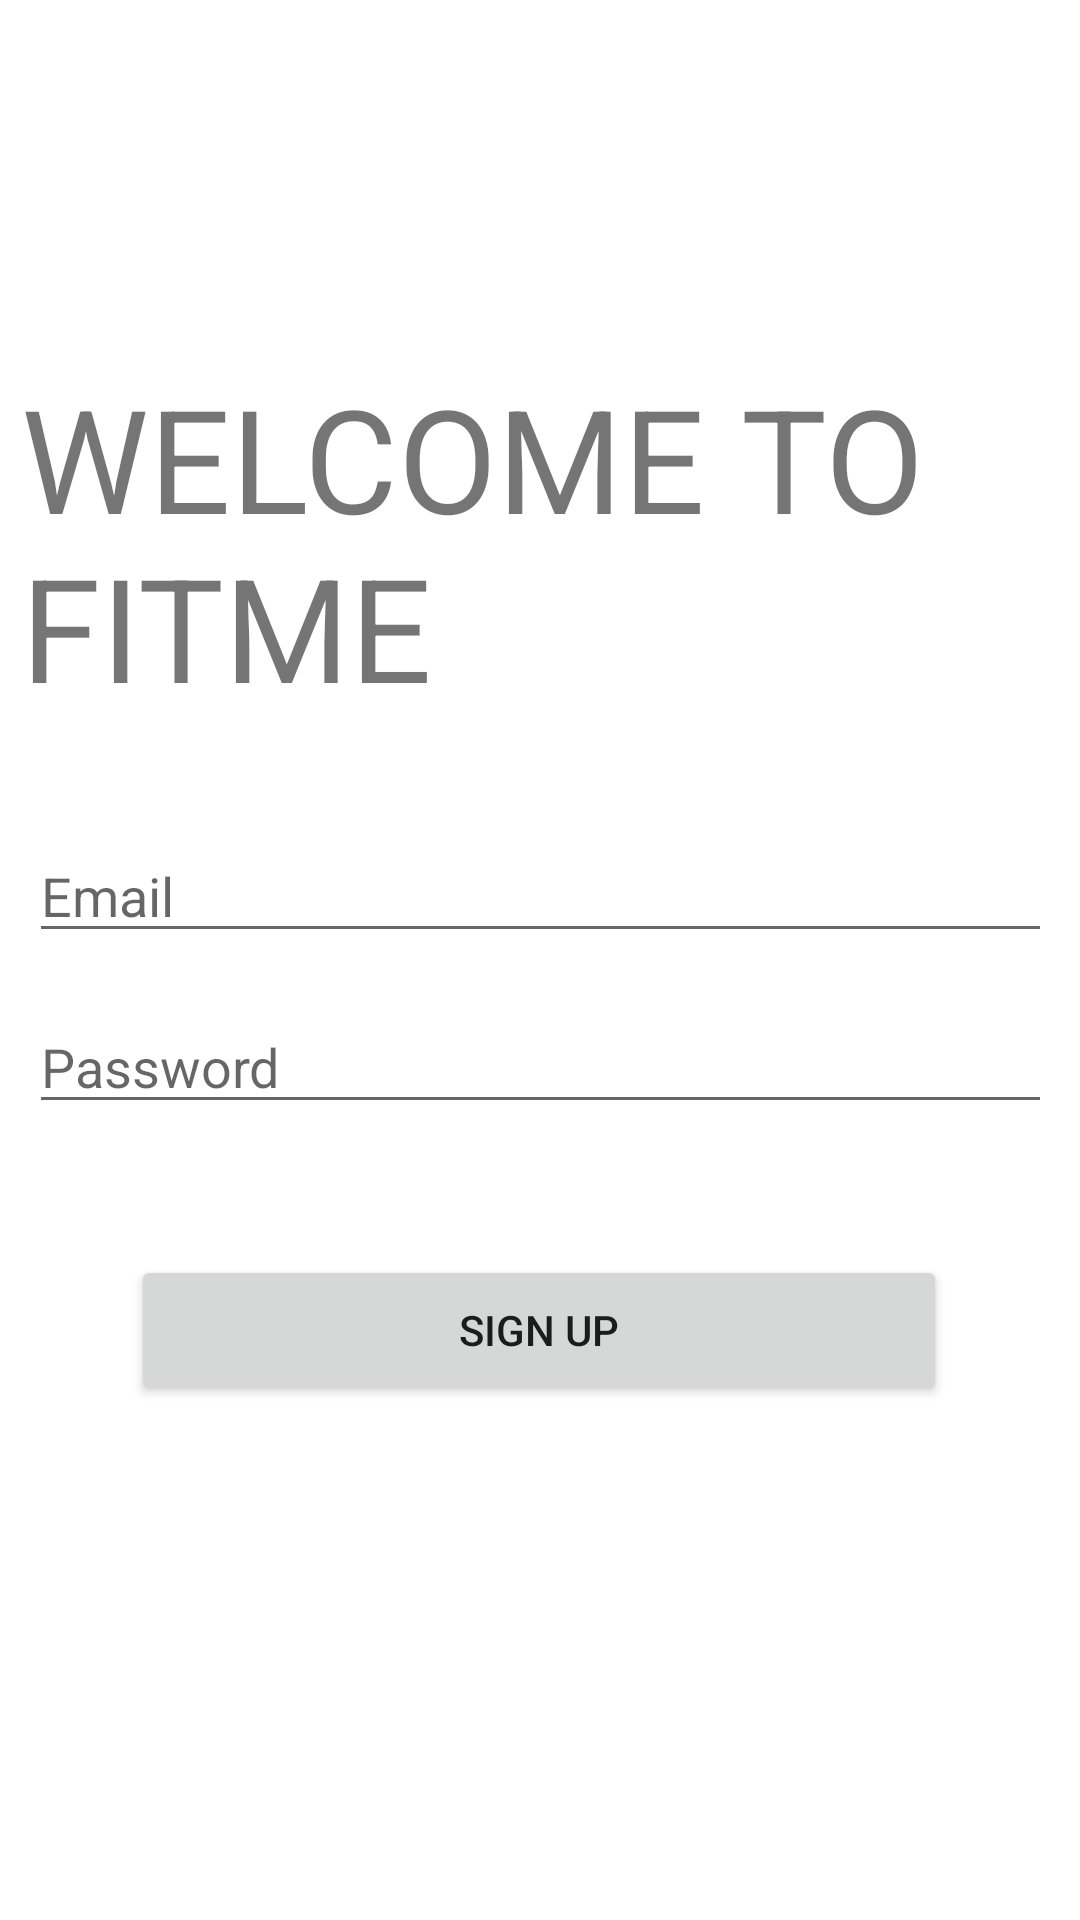

Here is an Android app screen rendered from its layout file. Give the layout XML and the strings, colors and styles it references.
<!-- AndroidManifest.xml: application theme Theme.FitMeFriend -->
<!-- res/layout/activity_sign_up.xml -->
<?xml version="1.0" encoding="utf-8"?>
<androidx.constraintlayout.widget.ConstraintLayout xmlns:android="http://schemas.android.com/apk/res/android"
    xmlns:app="http://schemas.android.com/apk/res-auto"
    xmlns:tools="http://schemas.android.com/tools"
    android:id="@+id/logInTextView"
    android:layout_width="match_parent"
    android:layout_height="match_parent"
    tools:context=".LogInActivity"
    tools:layout_editor_absoluteX="0dp"
    tools:layout_editor_absoluteY="-63dp">

    <EditText
        android:id="@+id/logInEmail"
        android:layout_width="341dp"
        android:layout_height="41dp"
        android:ems="10"
        android:hint="Email"
        android:inputType="textPersonName"
        app:layout_constraintBottom_toBottomOf="parent"
        app:layout_constraintEnd_toEndOf="parent"
        app:layout_constraintStart_toStartOf="parent"
        app:layout_constraintTop_toTopOf="parent"
        app:layout_constraintVertical_bias="0.462" />

    <EditText
        android:id="@+id/logPassword"
        android:layout_width="341dp"
        android:layout_height="41dp"
        android:ems="10"
        android:hint="Password"
        android:inputType="textPersonName"
        app:layout_constraintBottom_toBottomOf="parent"
        app:layout_constraintEnd_toEndOf="parent"
        app:layout_constraintStart_toStartOf="parent"
        app:layout_constraintTop_toTopOf="parent"
        app:layout_constraintVertical_bias="0.557" />

    <TextView
        android:id="@+id/signUpTextView"
        android:layout_width="346dp"
        android:layout_height="110dp"
        android:text="WELCOME TO FITME"
        android:textSize="48sp"
        app:layout_constraintBottom_toBottomOf="parent"
        app:layout_constraintEnd_toEndOf="parent"
        app:layout_constraintHorizontal_bias="0.492"
        app:layout_constraintStart_toStartOf="parent"
        app:layout_constraintTop_toTopOf="parent"
        app:layout_constraintVertical_bias="0.227" />

    <Button
        android:id="@+id/logInButton"
        android:layout_width="272dp"
        android:layout_height="50dp"
        android:text="Sign up"
        app:layout_constraintBottom_toBottomOf="parent"
        app:layout_constraintEnd_toEndOf="parent"
        app:layout_constraintHorizontal_bias="0.496"
        app:layout_constraintStart_toStartOf="parent"
        app:layout_constraintTop_toTopOf="parent"
        app:layout_constraintVertical_bias="0.709"
        android:onClick="signUpButtonClicked"/>

</androidx.constraintlayout.widget.ConstraintLayout>
<!-- resources referenced by this layout -->
<resources>
  <style name="Theme.FitMeFriend" parent="Theme.MaterialComponents.DayNight.DarkActionBar">
          
          <item name="colorPrimary">@color/primaryTextColor</item>
          <item name="colorPrimaryVariant">@color/purple_700</item>
          <item name="colorOnPrimary">@color/white</item>
          
          <item name="colorSecondary">@color/teal_200</item>
          <item name="colorSecondaryVariant">@color/teal_700</item>
          <item name="colorOnSecondary">@color/black</item>
          
          <item name="android:statusBarColor" tools:targetApi="l">?attr/colorPrimaryVariant</item>
          
      </style>
  <color name="primaryTextColor">#403937</color>
  <color name="purple_700">#F89EF4</color>
  <color name="white">#FFFFFFFF</color>
  <color name="teal_200">#FF03DAC5</color>
  <color name="teal_700">#FF018786</color>
  <color name="black">#FF000000</color>
</resources>
